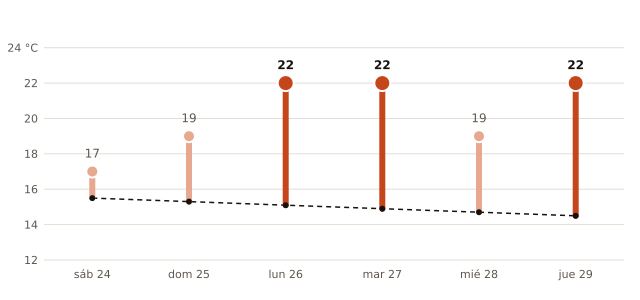

Source data for this figure (header and first rows):
fecha, máxima_prevista_C, máxima_normal_1991_2020_C
2026-10-24, 17, 15.5
2026-10-25, 19, 15.3
2026-10-26, 22, 15.1
2026-10-27, 22, 14.9
2026-10-28, 19, 14.7
2026-10-29, 22, 14.5
